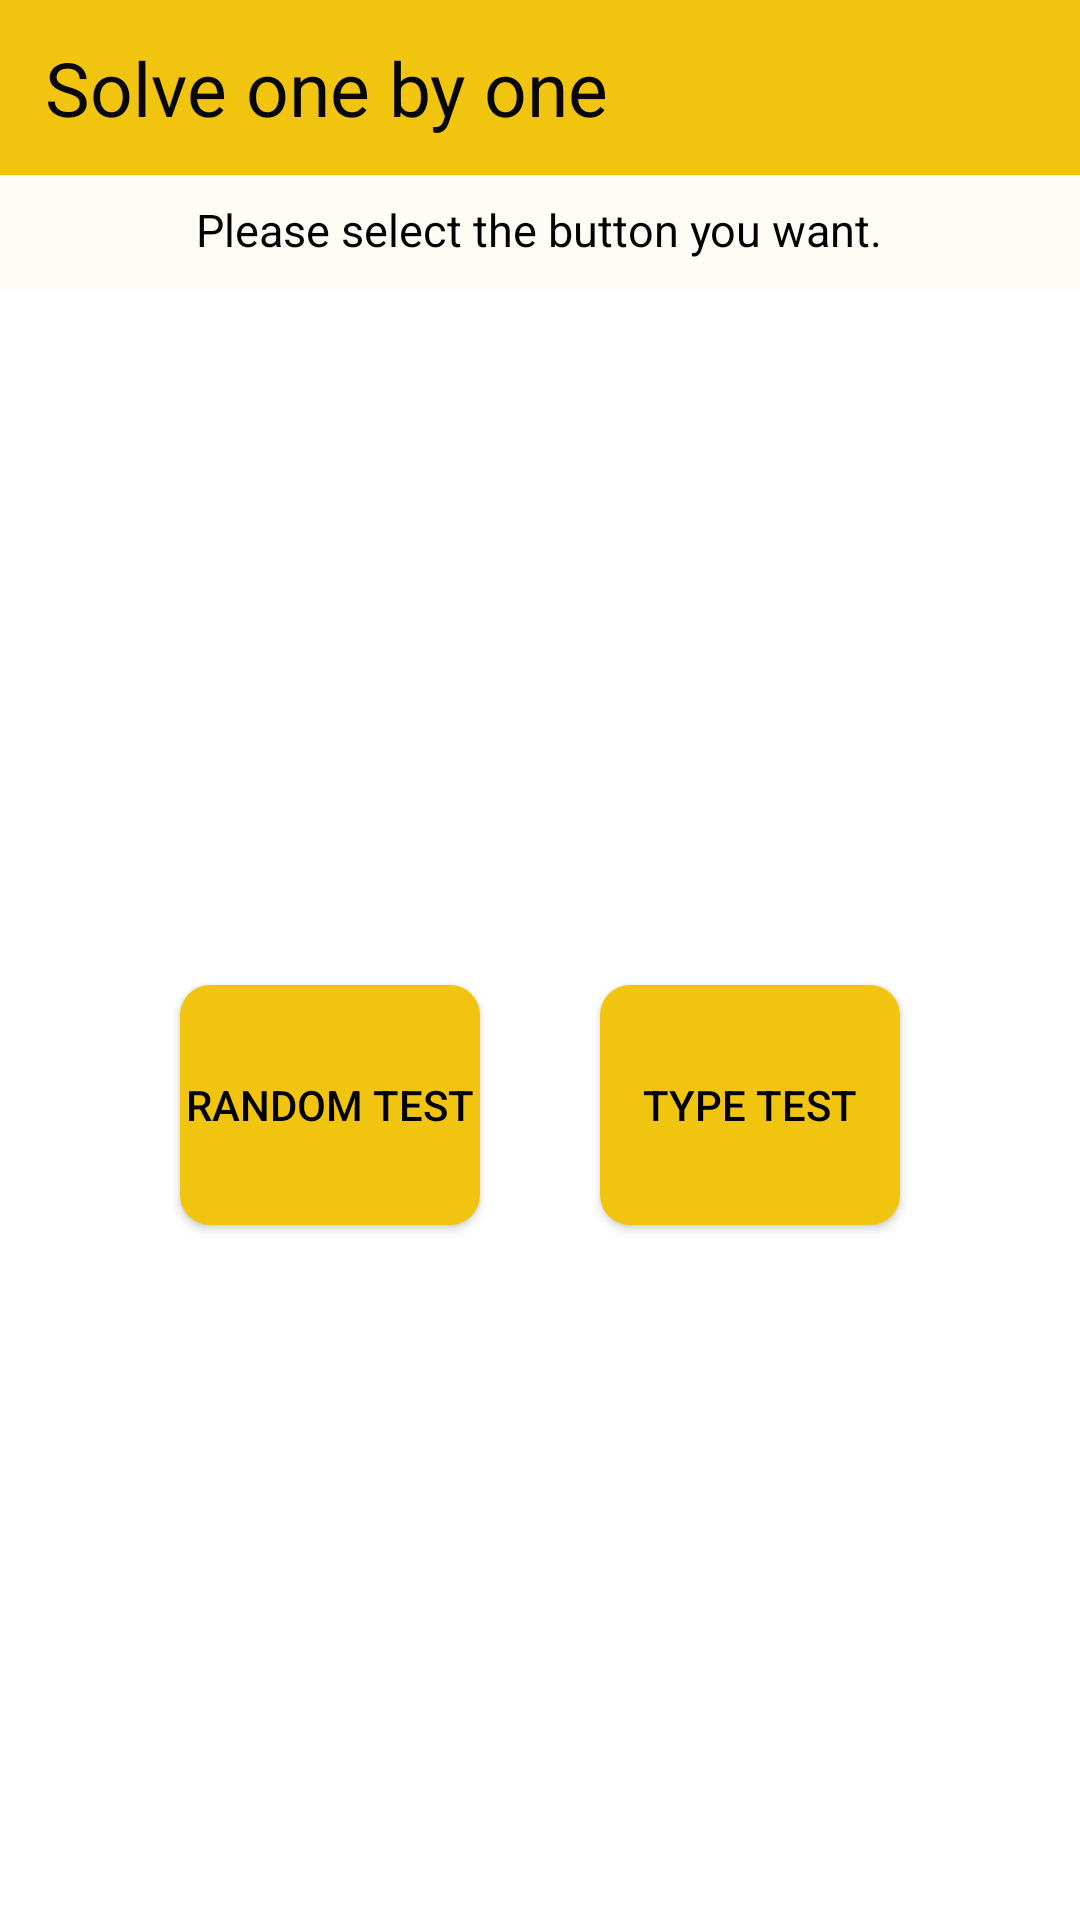

Layout XML and referenced resources for this Android screen:
<!-- AndroidManifest.xml: application theme Theme.AppCompat.NoActionBar -->
<!-- res/layout/activity_one_solve_select.xml -->
<?xml version="1.0" encoding="utf-8"?>
<RelativeLayout xmlns:android="http://schemas.android.com/apk/res/android"
    xmlns:app="http://schemas.android.com/apk/res-auto"
    xmlns:tools="http://schemas.android.com/tools"
    android:layout_width="match_parent"
    android:layout_height="match_parent"
    android:background="#FFFCF6"
    tools:layout_editor_absoluteX="0dp"
    tools:layout_editor_absoluteY="81dp"
    tools:context=".VirtualTest_Select_Activity">


    
    <LinearLayout
        android:layout_width="match_parent"
        android:layout_height="match_parent"
        android:background="#FFFCF6"
        android:orientation="vertical">

        <LinearLayout
            android:id="@+id/linearLayout"
            android:layout_width="match_parent"
            android:layout_height="match_parent"
            android:layout_weight="10"
            android:background="#F1C40F"
            android:orientation="vertical">

            <TextView
                android:id="@+id/textView6"
                android:layout_width="match_parent"
                android:layout_height="match_parent"
                android:layout_marginStart="15dp"
                android:layout_marginTop="8dp"
                android:layout_marginBottom="8dp"
                android:layout_marginEnd="15dp"
                android:gravity="center|left"
                android:text="Solve one by one"
                android:textColor="#070707"
                android:textSize="25sp"
                android:textStyle="normal" />
        </LinearLayout>

        <LinearLayout
            android:layout_width="match_parent"
            android:layout_height="match_parent"
            android:layout_weight="1"
            android:orientation="vertical">
            <TextView
                android:layout_width="wrap_content"
                android:layout_height="wrap_content"
                android:textSize="15sp"
                android:layout_gravity="center"
                android:layout_marginTop="8dp"
                android:text="Please select the button you want."
                android:textColor="#FF000000"/>

            <LinearLayout
                android:layout_width="match_parent"
                android:layout_height="match_parent"
                android:orientation="horizontal"
                android:gravity="center"
                android:background="#FFFFFFFF"
                android:layout_marginTop="10dp"
                android:layout_gravity="center">
                <Button
                    android:id="@+id/problem_random"
                    android:layout_width="100dp"
                    android:layout_height="80dp"
                    android:text="Random Test"
                    android:background="@drawable/btn_roundsoft_click"
                    android:textColor="#FF000000"/>
                <Button
                    android:layout_width="40dp"
                    android:layout_height="0dp"/>
                <Button
                    android:id="@+id/problem_type"
                    android:layout_width="100dp"
                    android:layout_height="80dp"
                    android:text="Type Test"
                    android:background="@drawable/btn_roundsoft_click"
                    android:textColor="#FF000000"/>
            </LinearLayout>
        </LinearLayout>
    </LinearLayout>
</RelativeLayout>
<!-- resources referenced by this layout -->
<resources>
  <!-- drawable btn_roundsoft_click (drawable) -->
  <?xml version="1.0" encoding="utf-8"?>
  <selector xmlns:android="http://schemas.android.com/apk/res/android">
      <item android:drawable="@drawable/btn_roundsoft" android:state_pressed="false"/>
      <item android:drawable="@drawable/btn_roundsoft2" android:state_pressed="true"/>
  </selector>
  <!-- drawable btn_roundsoft (drawable) -->
  <?xml version="1.0" encoding="utf-8"?>
  <selector xmlns:android="http://schemas.android.com/apk/res/android">
      <item android:state_enabled="true">
          <shape>
              <solid android:color="#f1c40f">
  
              </solid>
              <corners android:radius="10dp">
  
              </corners>
          </shape>
      </item>
  </selector>
  <!-- drawable btn_roundsoft2 (drawable) -->
  <?xml version="1.0" encoding="utf-8"?>
  <selector xmlns:android="http://schemas.android.com/apk/res/android">
      <item android:state_enabled="true">
          <shape>
              <solid android:color="#FEEFA3">
  
              </solid>
              <corners android:radius="10dp">
  
              </corners>
          </shape>
      </item>
  </selector>
</resources>
